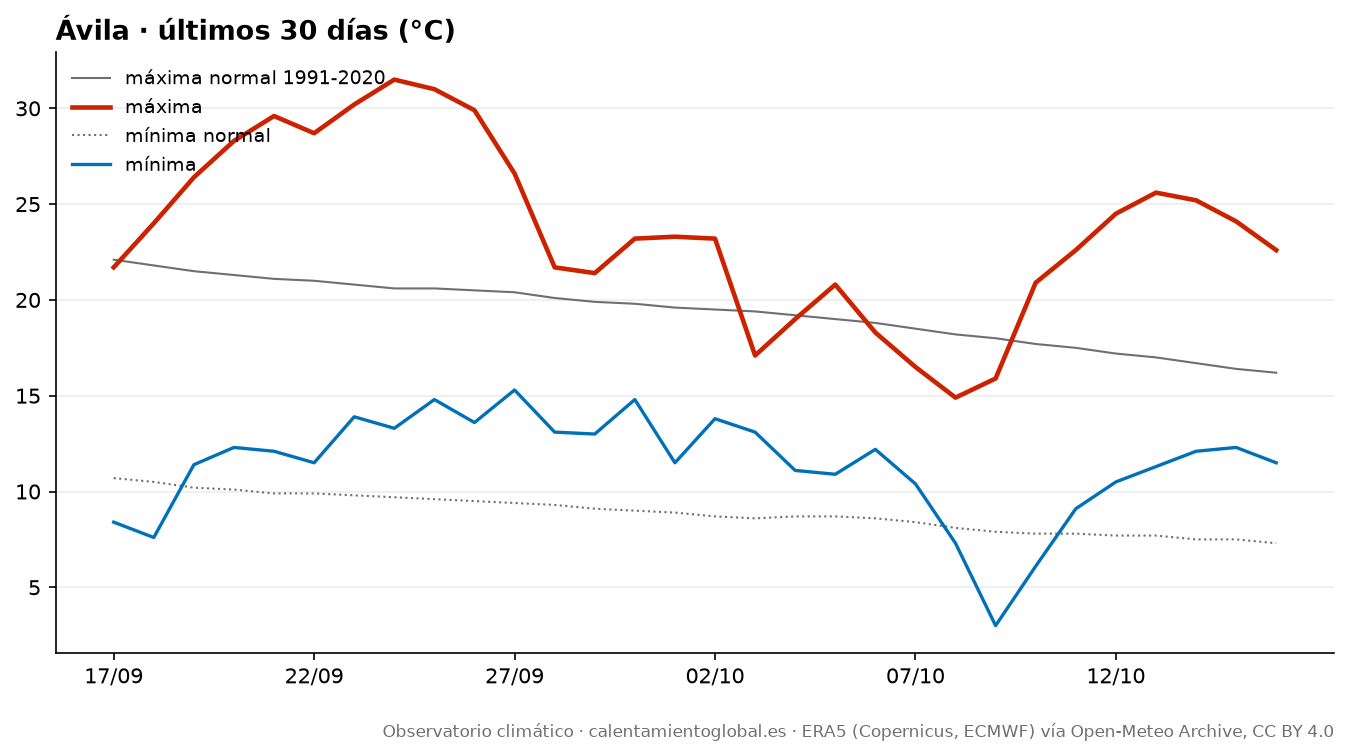

The table this chart was drawn from, first rows:
fecha, tmax, tmax_normal, tmin, tmin_normal, lluvia_mm, lluvia_normal_mm
2026-09-17, 21.7, 22.1, 8.4, 10.7, 0.0, 0.98
2026-09-18, 24.0, 21.8, 7.6, 10.5, 0.0, 0.99
2026-09-19, 26.4, 21.5, 11.4, 10.2, 0.0, 0.99
2026-09-20, 28.3, 21.3, 12.3, 10.1, 0.0, 1.0
2026-09-21, 29.6, 21.1, 12.1, 9.9, 0.0, 0.98
2026-09-22, 28.7, 21.0, 11.5, 9.9, 0.0, 0.97
2026-09-23, 30.2, 20.8, 13.9, 9.8, 0.0, 0.97
2026-09-24, 31.5, 20.6, 13.3, 9.7, 0.0, 1.02
2026-09-25, 31.0, 20.6, 14.8, 9.6, 0.0, 1.02
2026-09-26, 29.9, 20.5, 13.6, 9.5, 0.0, 1.07
2026-09-27, 26.6, 20.4, 15.3, 9.4, 0.0, 1.13
2026-09-28, 21.7, 20.1, 13.1, 9.3, 1.2, 1.19
2026-09-29, 21.4, 19.9, 13.0, 9.1, 0.0, 1.21
2026-09-30, 23.2, 19.8, 14.8, 9.0, 1.7, 1.21
2026-10-01, 23.3, 19.6, 11.5, 8.9, 0.2, 1.24
2026-10-02, 23.2, 19.5, 13.8, 8.7, 6.5, 1.29
2026-10-03, 17.1, 19.4, 13.1, 8.6, 15.3, 1.31
2026-10-04, 19.0, 19.2, 11.1, 8.7, 6.3, 1.41
2026-10-05, 20.8, 19.0, 10.9, 8.7, 0.9, 1.51
2026-10-06, 18.3, 18.8, 12.2, 8.6, 9.1, 1.54
2026-10-07, 16.5, 18.5, 10.4, 8.4, 1.3, 1.62
2026-10-08, 14.9, 18.2, 7.3, 8.1, 0.0, 1.63
2026-10-09, 15.9, 18.0, 3.0, 7.9, 0.0, 1.65
2026-10-10, 20.9, 17.7, 6.1, 7.8, 0.0, 1.71
2026-10-11, 22.6, 17.5, 9.1, 7.8, 0.0, 1.71
2026-10-12, 24.5, 17.2, 10.5, 7.7, 0.0, 1.76
2026-10-13, 25.6, 17.0, 11.3, 7.7, 0.0, 1.82
2026-10-14, 25.2, 16.7, 12.1, 7.5, 0.1, 1.78
2026-10-15, 24.1, 16.4, 12.3, 7.5, 0.1, 1.8
2026-10-16, 22.6, 16.2, 11.5, 7.3, 0.0, 1.83
